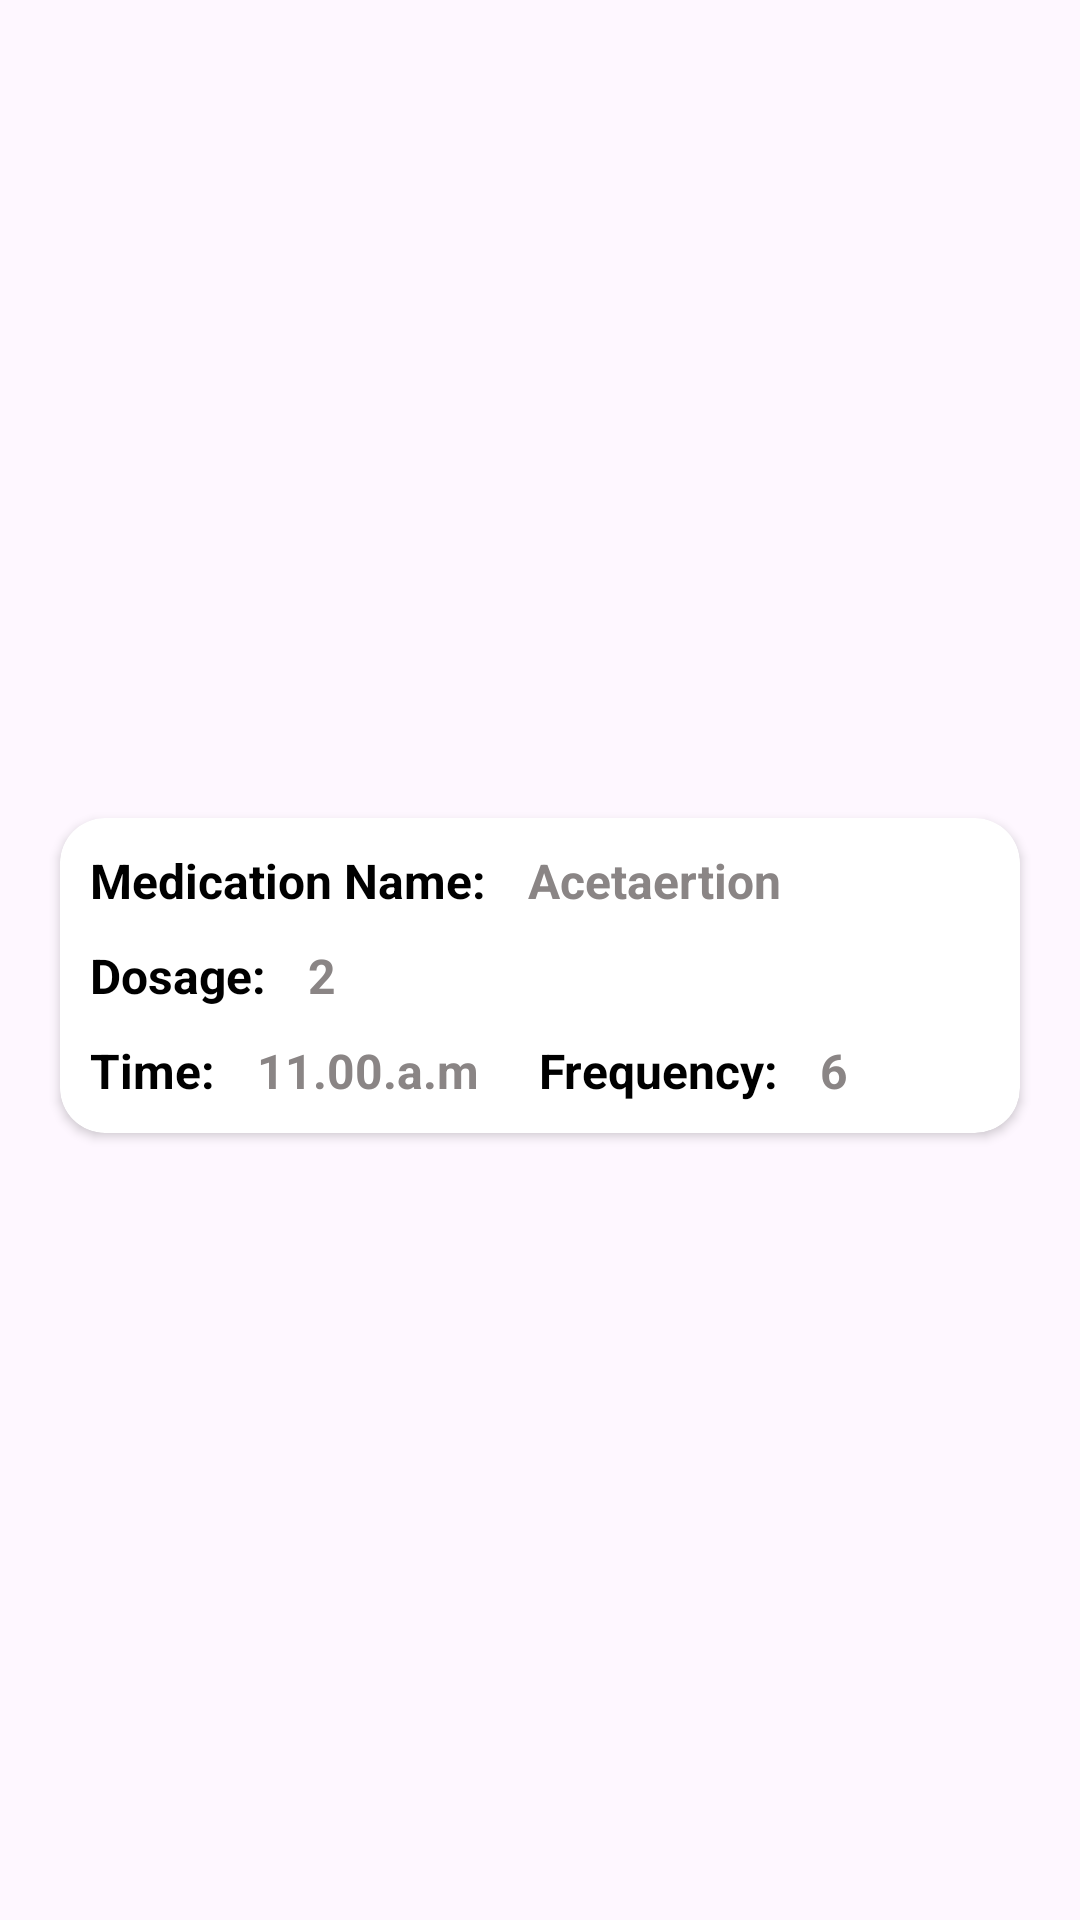

Android layout source for this screen:
<!-- AndroidManifest.xml: application theme Theme.HeathTrakerApp -->
<!-- res/layout/notification_row.xml -->
<?xml version="1.0" encoding="utf-8"?>
<androidx.constraintlayout.widget.ConstraintLayout xmlns:android="http://schemas.android.com/apk/res/android"
    android:layout_width="match_parent"
    android:layout_height="wrap_content"
    xmlns:app="http://schemas.android.com/apk/res-auto">

    <androidx.cardview.widget.CardView
        android:layout_width="match_parent"
        android:layout_height="wrap_content"
        android:layout_marginHorizontal="20dp"
        app:cardCornerRadius="15dp"
        android:elevation="5dp"
        android:layout_marginTop="10dp"
        style="@style/input_background"
        app:layout_constraintBottom_toBottomOf="parent"
        app:layout_constraintEnd_toEndOf="parent"
        app:layout_constraintStart_toStartOf="parent"
        app:layout_constraintTop_toTopOf="parent" >

        
        <RelativeLayout
            android:layout_below="@+id/resent_notification_subHeading_text"
            android:layout_width="match_parent"
            android:layout_height="wrap_content"
            android:padding="10dp"
            style="@style/input_background">

            
            <LinearLayout
                android:id="@+id/medication_name_area_notification"
                android:layout_width="match_parent"
                android:layout_height="wrap_content"
                android:orientation="horizontal">
                <TextView
                    android:layout_width="wrap_content"
                    android:layout_height="wrap_content"
                    android:text="Medication Name: "
                    android:textStyle="bold"
                    android:textAlignment="textStart"
                    android:textSize="16sp"
                    style="@style/primary_text"
                    />
                <TextView
                    android:id="@+id/medication_name_text_notification"
                    android:layout_width="wrap_content"
                    android:layout_height="wrap_content"
                    android:text="Acetaertion"
                    android:textStyle="bold"
                    android:textAlignment="textStart"
                    android:textSize="16sp"
                    style="@style/secondary_text"
                    android:layout_marginStart="10dp"
                    />
            </LinearLayout>
            
            <LinearLayout
                android:layout_below="@+id/medication_name_area_notification"
                android:id="@+id/medication_dosage_area_notification"
                android:layout_width="match_parent"
                android:layout_height="wrap_content"
                android:layout_marginTop="10dp"
                android:orientation="horizontal">
                <TextView
                    android:layout_width="wrap_content"
                    android:layout_height="wrap_content"
                    android:text="Dosage: "
                    android:textStyle="bold"
                    android:textAlignment="textStart"
                    android:textSize="16sp"
                    style="@style/primary_text"
                    />
                <TextView
                    android:id="@+id/medication_dosage_text_notification"
                    android:layout_width="wrap_content"
                    android:layout_height="wrap_content"
                    android:text="2"
                    android:textStyle="bold"
                    android:textAlignment="textStart"
                    android:textSize="16sp"
                    style="@style/secondary_text"
                    android:layout_marginStart="10dp"
                    />
            </LinearLayout>
            
            <LinearLayout
                android:id="@+id/medication_time_date_area_notification"
                android:layout_below="@+id/medication_dosage_area_notification"
                android:layout_width="match_parent"
                android:layout_height="wrap_content"
                android:layout_marginTop="10dp"
                android:orientation="horizontal">
                
                <LinearLayout
                    android:id="@+id/medication_time_area_notification"
                    android:layout_width="wrap_content"
                    android:layout_height="wrap_content"
                    android:orientation="horizontal">
                    <TextView
                        android:layout_width="wrap_content"
                        android:layout_height="wrap_content"
                        android:text="Time: "
                        android:textStyle="bold"
                        android:textAlignment="textStart"
                        android:textSize="16sp"
                        style="@style/primary_text"
                        />
                    <TextView
                        android:id="@+id/medication_time_text_notification"
                        android:layout_width="wrap_content"
                        android:layout_height="wrap_content"
                        android:text="11.00.a.m"
                        android:textStyle="bold"
                        android:textAlignment="textStart"
                        android:textSize="16sp"
                        style="@style/secondary_text"
                        android:layout_marginStart="10dp"
                        />
                </LinearLayout>
                
                <LinearLayout
                    android:id="@+id/medication_date_area_notification"
                    android:layout_width="wrap_content"
                    android:layout_height="wrap_content"
                    android:layout_marginStart="20dp"
                    android:orientation="horizontal">
                    <TextView
                        android:layout_width="wrap_content"
                        android:layout_height="wrap_content"
                        android:text="Frequency: "
                        android:textStyle="bold"
                        android:textAlignment="textStart"
                        android:textSize="16sp"
                        style="@style/primary_text"
                        />

                    <TextView
                        android:id="@+id/medication_date_text_notification"
                        style="@style/secondary_text"
                        android:layout_width="wrap_content"
                        android:layout_height="wrap_content"
                        android:layout_marginStart="10dp"
                        android:text="6"
                        android:textAlignment="textStart"
                        android:textSize="16sp"
                        android:textStyle="bold" />
                </LinearLayout>
            </LinearLayout>

        </RelativeLayout>
    </androidx.cardview.widget.CardView>

</androidx.constraintlayout.widget.ConstraintLayout>
<!-- resources referenced by this layout -->
<resources>
  <style name="input_background" parent="Base.Theme.HeathTrakerApp">
          <item name="android:background">@drawable/input_background</item>
      </style>
  <style name="primary_text" parent="Base.Theme.HeathTrakerApp">
          <item name="android:textColor">@color/text_color</item>
      </style>
  <style name="secondary_text" parent="Base.Theme.HeathTrakerApp">
          <item name="android:textColor">@color/lite_text_color</item>
      </style>
  <style name="Theme.HeathTrakerApp" parent="Base.Theme.HeathTrakerApp" />
  <style name="Base.Theme.HeathTrakerApp" parent="Theme.Material3.DayNight.NoActionBar">
          
          <item name="colorPrimary">@color/white</item>
      </style>
  <color name="text_color">#FF000000</color>
  <color name="lite_text_color">#8A8585</color>
  <color name="white">#FFFFFFFF</color>
</resources>
